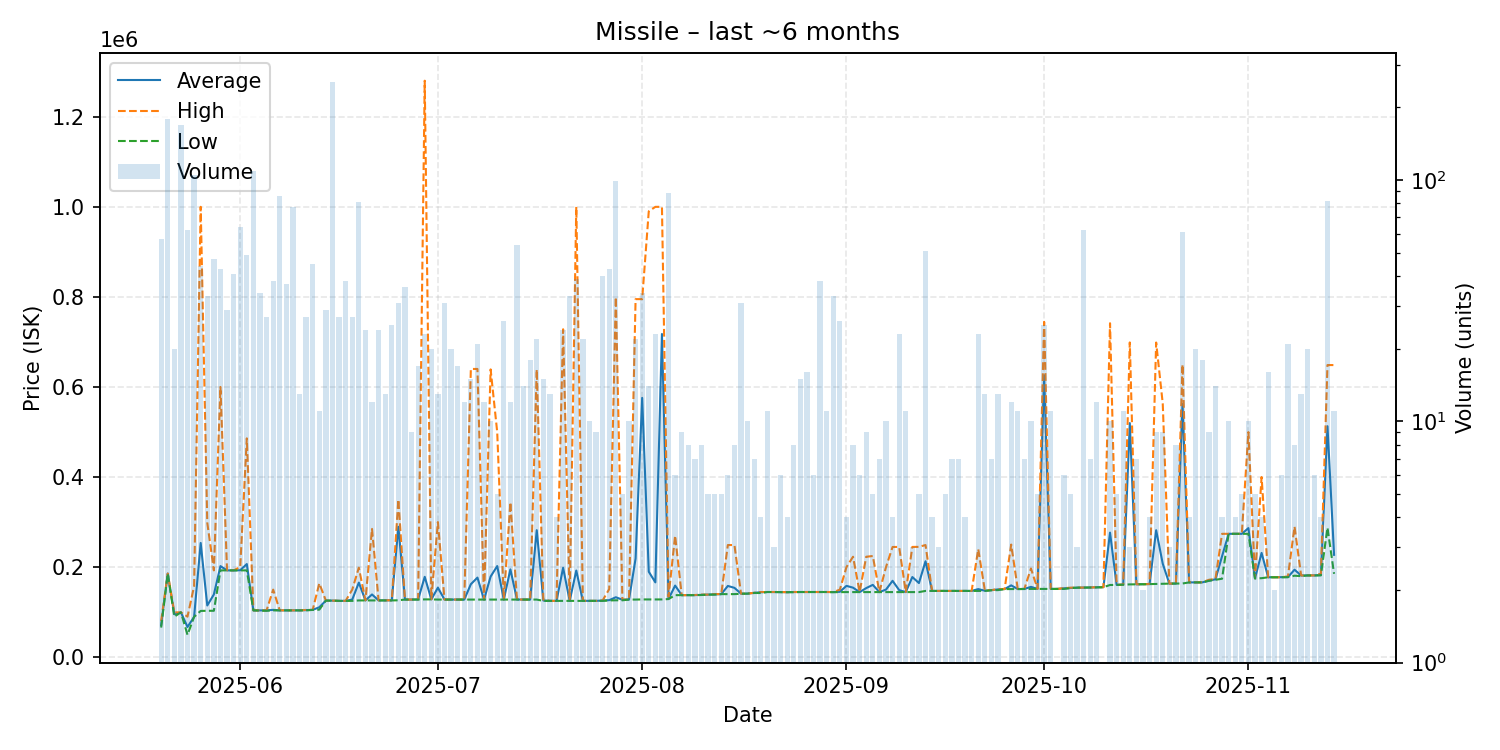

The table this chart was drawn from, first rows:
date, average, highest, lowest, order_count, volume
2025-05-20, 71239, 80000, 65730, 37, 57
2025-05-21, 185700, 185700, 185700, 69, 179
2025-05-22, 95268, 99500, 90000, 18, 20
2025-05-23, 99500, 99500, 99500, 42, 170
2025-05-24, 67037, 89990, 49510, 29, 62
2025-05-25, 89520, 157700, 89510, 71, 105
2025-05-26, 253605, 1000000, 102700, 38, 44
2025-05-27, 114809, 298500, 103000, 30, 33
2025-05-28, 139264, 192700, 103000, 37, 47
2025-05-29, 202174, 600000, 192700, 33, 43
2025-05-30, 192707, 192800, 192700, 25, 29
2025-05-31, 192705, 192800, 192700, 32, 41
2025-06-01, 193042, 200000, 192700, 35, 64
2025-06-02, 206771, 485900, 192700, 34, 49
2025-06-03, 103900, 103900, 103900, 67, 109
2025-06-04, 103871, 103900, 103400, 20, 34
2025-06-05, 103867, 103900, 103000, 23, 27
2025-06-06, 105066, 150000, 103900, 25, 38
2025-06-07, 103902, 104000, 103900, 24, 86
2025-06-08, 103905, 104000, 103900, 22, 37
2025-06-09, 103900, 103900, 103900, 48, 77
2025-06-10, 103900, 103900, 103900, 11, 13
2025-06-11, 104578, 104900, 103900, 23, 27
2025-06-12, 105078, 105100, 104900, 15, 45
2025-06-13, 110818, 164000, 105500, 9, 11
2025-06-14, 125600, 125600, 125600, 21, 29
2025-06-15, 125600, 125600, 125600, 29, 255
2025-06-16, 125004, 125100, 125000, 20, 27
2025-06-17, 125005, 125100, 125000, 15, 38
2025-06-18, 127907, 150000, 125000, 18, 27
2025-06-19, 165579, 198700, 126000, 20, 81
2025-06-20, 126004, 126100, 126000, 16, 24
2025-06-21, 139242, 284900, 126000, 11, 12
2025-06-22, 126054, 126100, 126000, 18, 24
2025-06-23, 126277, 126300, 126000, 12, 13
2025-06-24, 126268, 126300, 126000, 23, 25
2025-06-25, 289552, 350000, 126300, 21, 31
2025-06-26, 127911, 128000, 127900, 12, 36
2025-06-27, 127900, 127900, 127900, 9, 9
2025-06-28, 128253, 128300, 127900, 11, 17
2025-06-29, 178387, 1280000, 128300, 20, 23
2025-06-30, 128305, 128400, 128300, 9, 20
2025-07-01, 154377, 299950, 127900, 11, 13
2025-07-02, 127903, 128000, 127900, 15, 31
2025-07-03, 127925, 128000, 127900, 13, 20
2025-07-04, 127929, 128000, 127900, 7, 17
2025-07-05, 127900, 127900, 127900, 10, 12
2025-07-06, 162033, 639900, 127900, 8, 15
2025-07-07, 176671, 640000, 127900, 14, 21
2025-07-08, 127900, 127900, 127900, 8, 12
2025-07-09, 179010, 639000, 127900, 8, 10
2025-07-10, 202300, 499900, 127900, 5, 5
2025-07-11, 128000, 128000, 128000, 13, 26
2025-07-12, 195000, 344100, 128000, 12, 12
2025-07-13, 128000, 128000, 128000, 14, 54
2025-07-14, 128000, 128000, 128000, 6, 14
2025-07-15, 127900, 127900, 127900, 10, 18
2025-07-16, 282000, 638900, 127900, 13, 22
2025-07-17, 125773, 127900, 125000, 15, 15
2025-07-18, 125000, 125000, 125000, 6, 13
... 119 more rows
